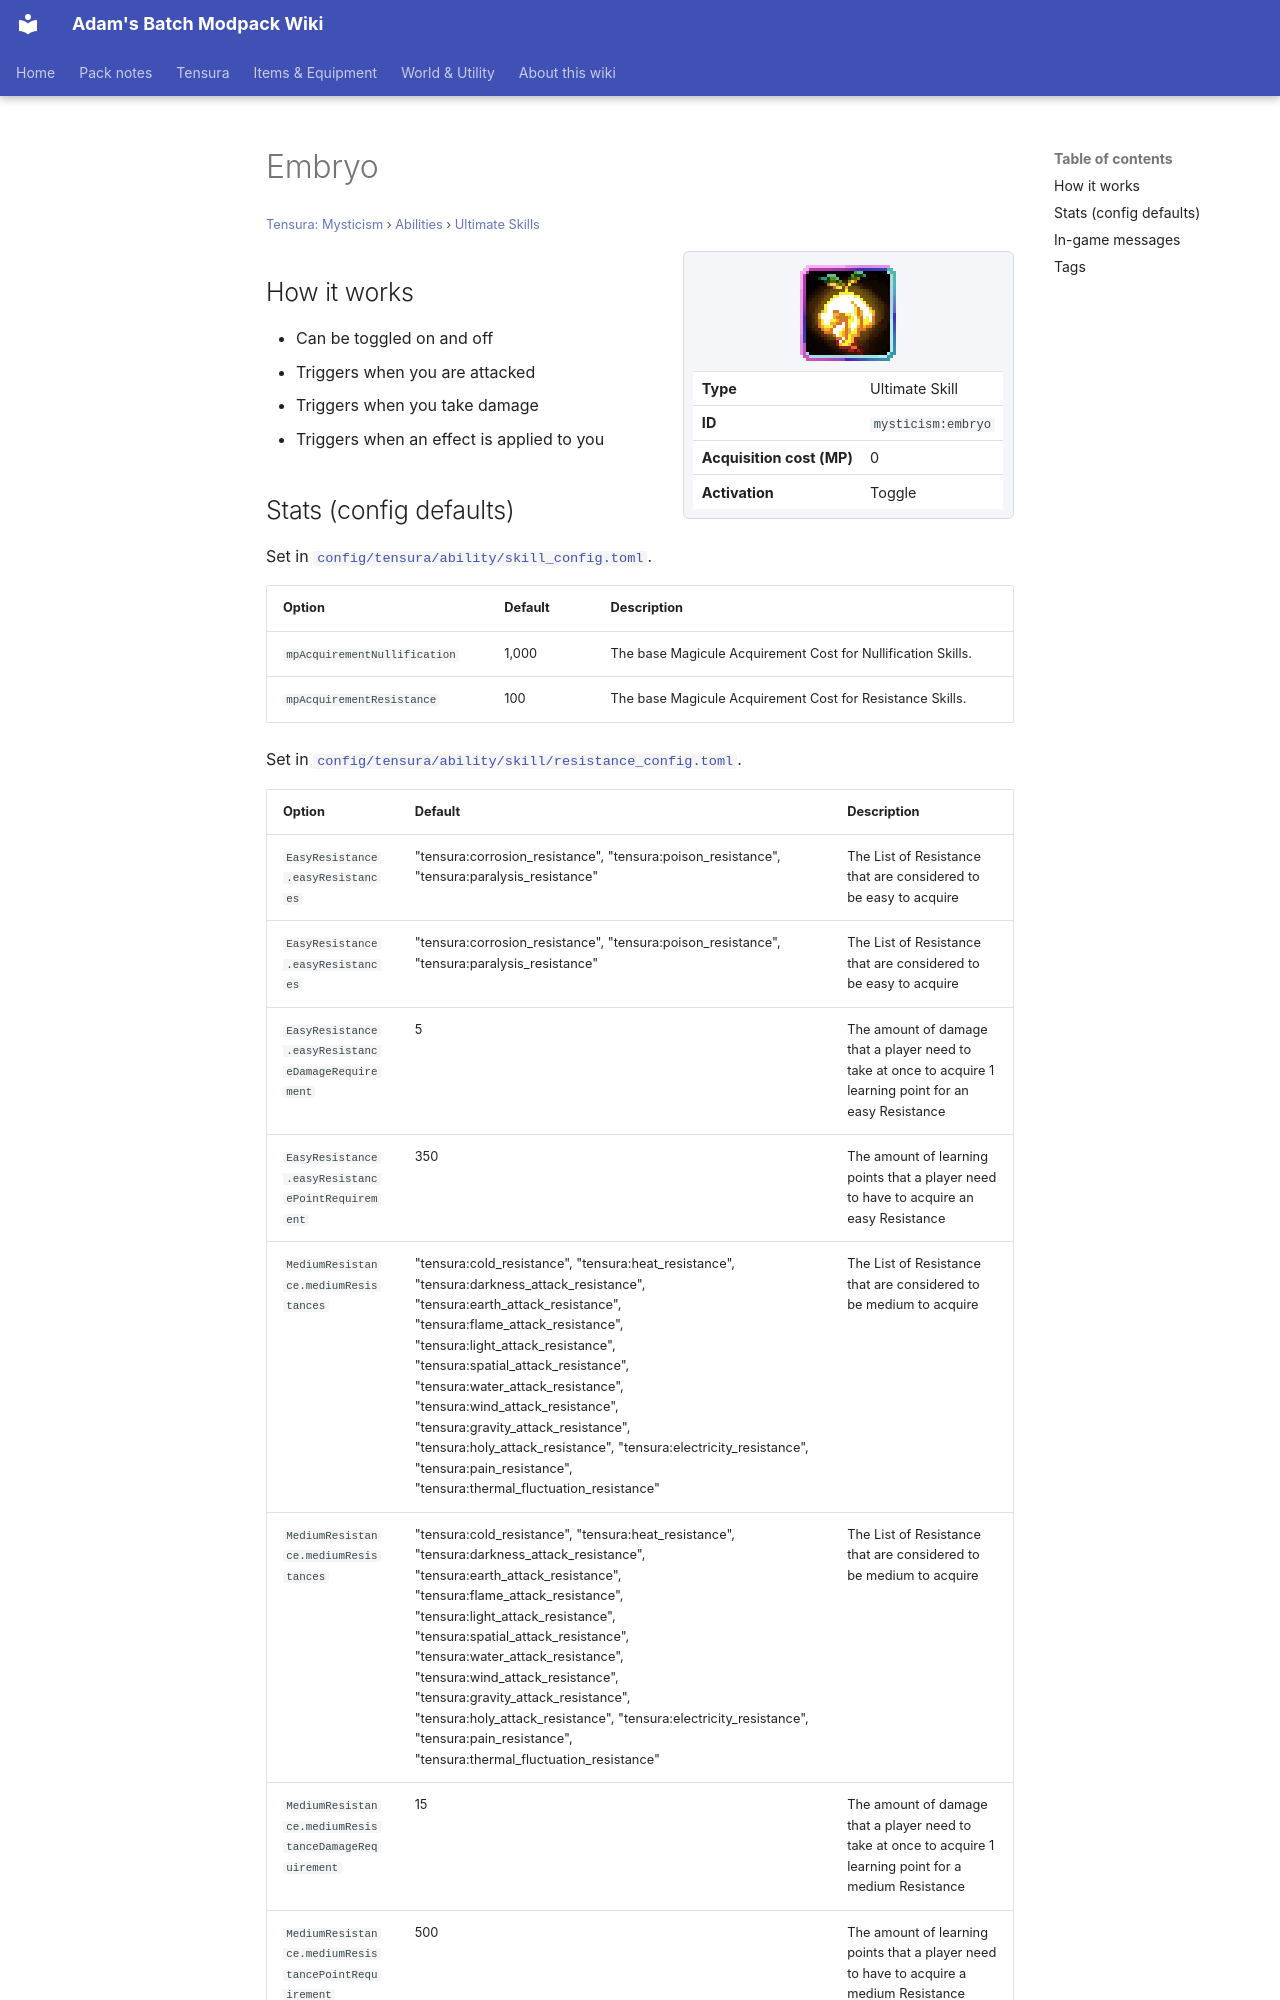

repository: Proteus-Nell/Adams-Batch-MC-Modpack-Wiki · page: tensura-mysticism/abilities/ultimate-skills/embryo/index.html · generator: mkdocs

# Embryo

<small>[Tensura: Mysticism](../../index.md) &rsaquo; [Abilities](../index.md) &rsaquo; [Ultimate Skills](index.md)</small>

<div class="infobox" markdown>

![Embryo](../../../assets/icons/mysticism/skill/embryo.png)

| | |
|---|---|
| **Type** | Ultimate Skill |
| **ID** | `mysticism:embryo` |
| **Acquisition cost (MP)** | 0 |
| **Activation** | Toggle |

</div>

## How it works

- Can be toggled on and off
- Triggers when you are attacked
- Triggers when you take damage
- Triggers when an effect is applied to you
